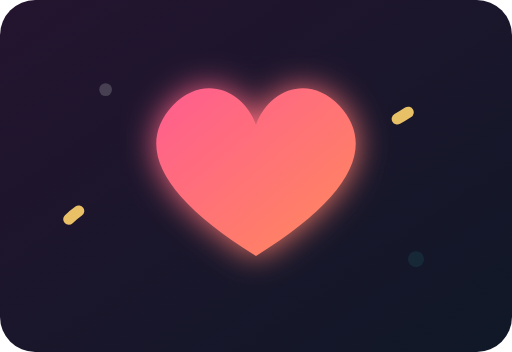
t = 0.00 s
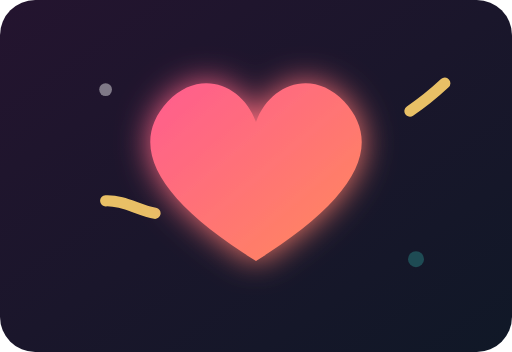
t = 0.26 s
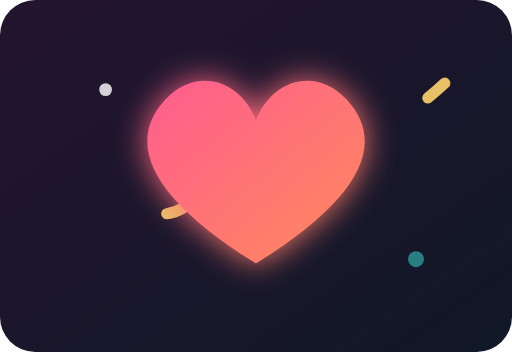
t = 0.66 s
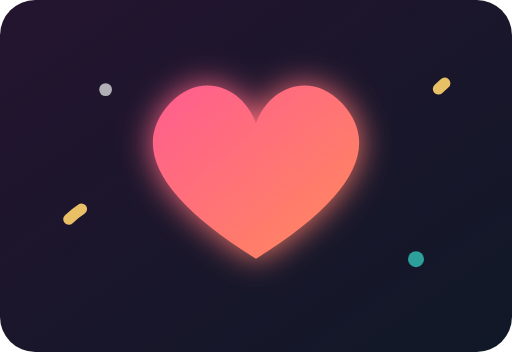
t = 0.90 s
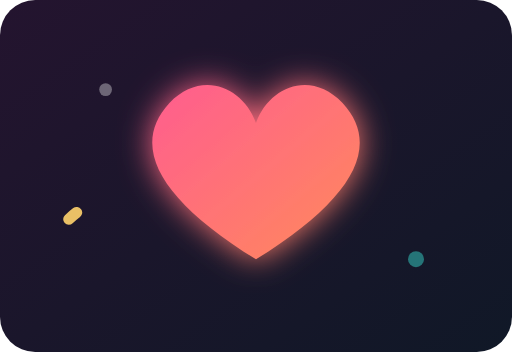
t = 1.23 s
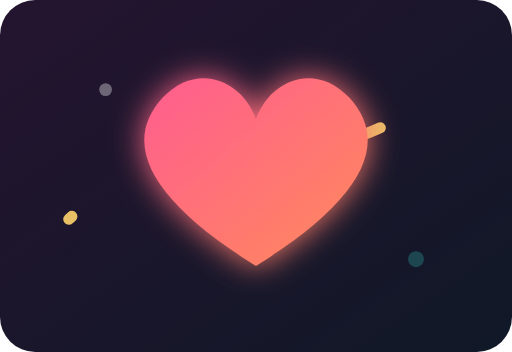
t = 1.58 s

The animated SVG that drew these frames (rendered in a browser with its animation timeline set to each time). Animation: 5 SMIL elements (animate=4,animateTransform=1); one cycle of 1.80 s, repeats indefinitely.

<svg xmlns="http://www.w3.org/2000/svg" viewBox="0 0 320 220" role="img" aria-label="Heartbeat">
  <defs>
    <linearGradient id="bg" x1="0" y1="0" x2="1" y2="1">
      <stop offset="0" stop-color="#24142f"/>
      <stop offset="1" stop-color="#101827"/>
    </linearGradient>
    <linearGradient id="heart" x1="0" y1="0" x2="1" y2="1">
      <stop offset="0" stop-color="#ff5d8f"/>
      <stop offset="1" stop-color="#ff8a5b"/>
    </linearGradient>
    <filter id="softGlow" x="-40%" y="-40%" width="180%" height="180%">
      <feGaussianBlur stdDeviation="10" result="blur"/>
      <feMerge>
        <feMergeNode in="blur"/>
        <feMergeNode in="SourceGraphic"/>
      </feMerge>
    </filter>
  </defs>
  <rect width="320" height="220" rx="22" fill="url(#bg)"/>
  <path d="M43 137 C78 104 93 156 125 121 C154 89 169 123 188 105 C211 82 235 92 278 52" fill="none" stroke="#ffd36d" stroke-width="7" stroke-linecap="round" opacity=".9">
    <animate attributeName="stroke-dasharray" values="8 220;90 80;8 220" dur="1.8s" repeatCount="indefinite"/>
    <animate attributeName="stroke-dashoffset" values="0;-90;-220" dur="1.8s" repeatCount="indefinite"/>
  </path>
  <g transform="translate(160 108)" filter="url(#softGlow)">
    <path d="M0 52 C-58 16 -76 -16 -52 -42 C-33 -62 -8 -52 0 -30 C8 -52 33 -62 52 -42 C76 -16 58 16 0 52Z" fill="url(#heart)">
      <animateTransform attributeName="transform" type="scale" values="1;1.12;1" dur="1.05s" repeatCount="indefinite"/>
    </path>
  </g>
  <circle cx="66" cy="56" r="4" fill="#ffffff" opacity=".72">
    <animate attributeName="opacity" values=".18;.85;.18" dur="1.4s" repeatCount="indefinite"/>
  </circle>
  <circle cx="260" cy="162" r="5" fill="#35c6bd" opacity=".65">
    <animate attributeName="opacity" values=".1;.78;.1" dur="1.8s" repeatCount="indefinite"/>
  </circle>
</svg>
